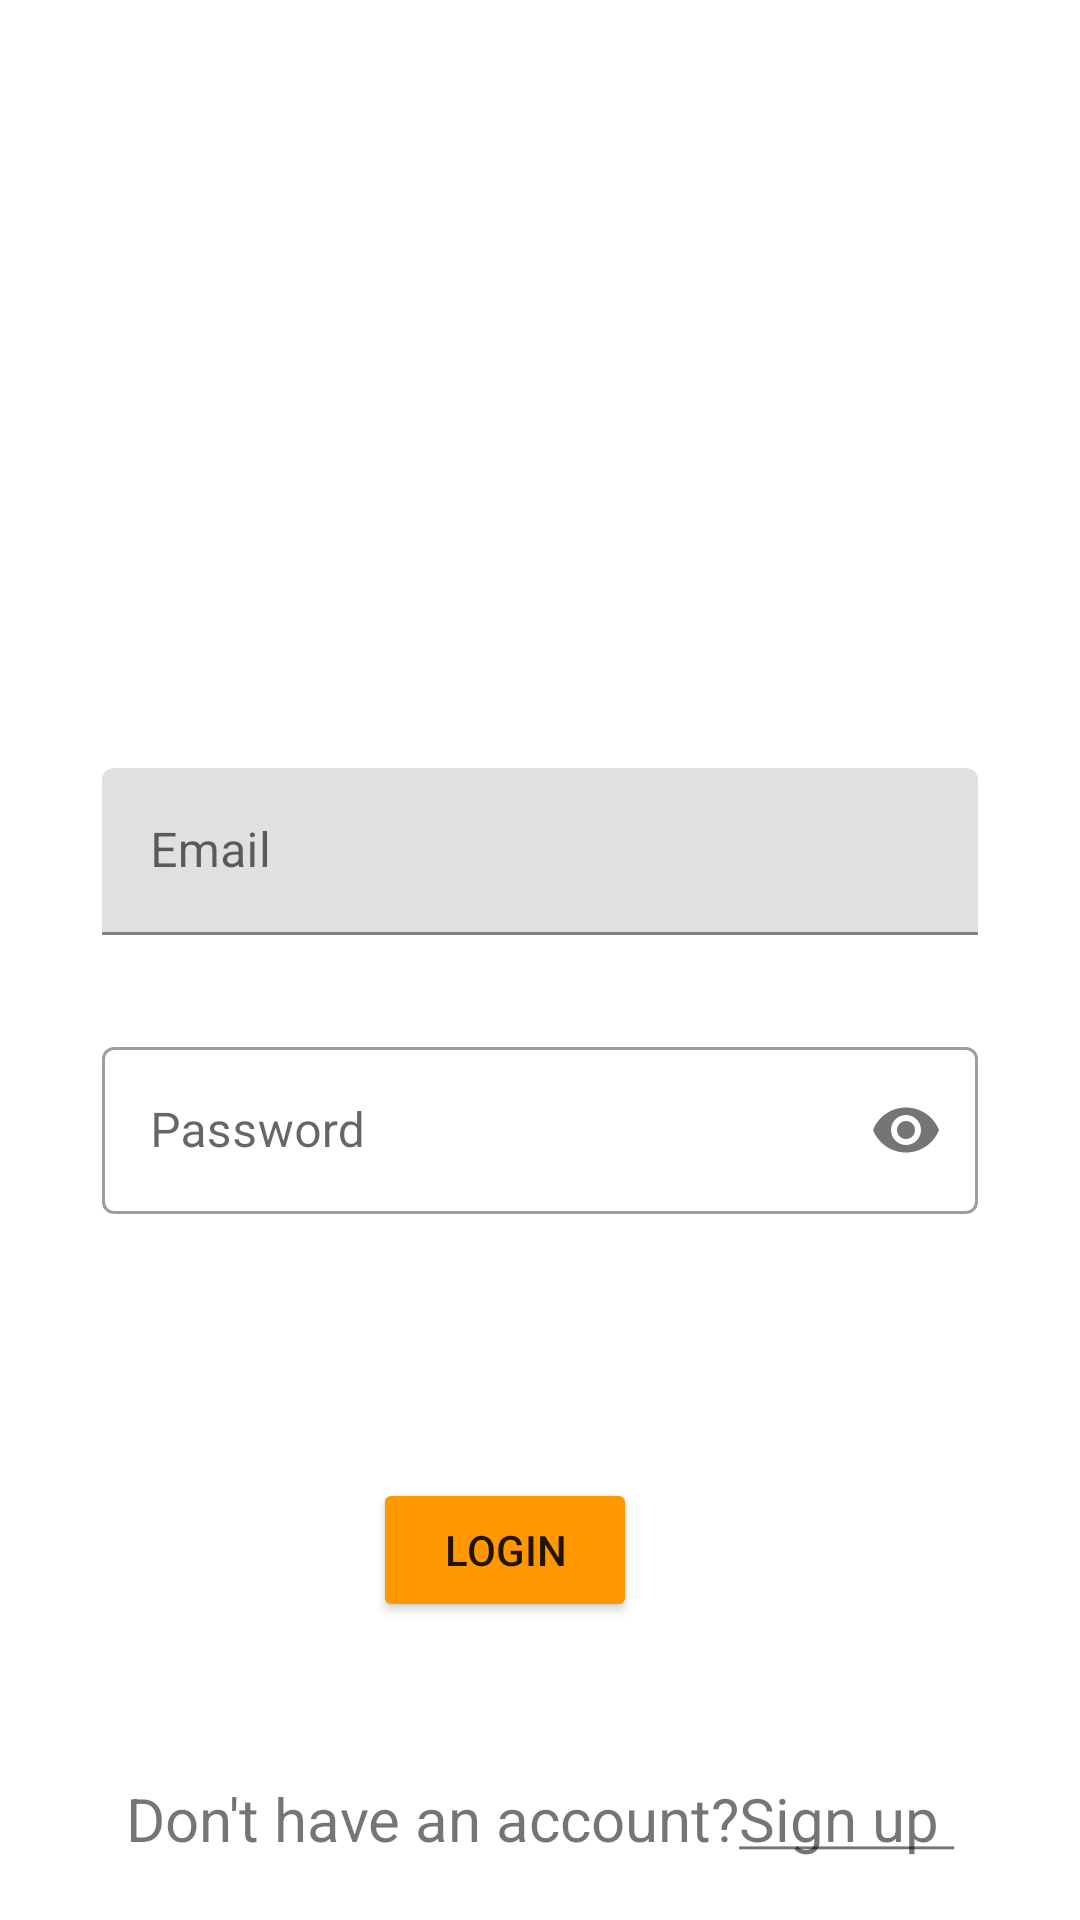

Here is an Android app screen rendered from its layout file. Give the layout XML and the strings, colors and styles it references.
<!-- AndroidManifest.xml: application theme Theme.WorkoutLog -->
<!-- res/layout/activity_login.xml -->
<?xml version="1.0" encoding="utf-8"?>
<androidx.constraintlayout.widget.ConstraintLayout xmlns:android="http://schemas.android.com/apk/res/android"
    xmlns:app="http://schemas.android.com/apk/res-auto"
    xmlns:tools="http://schemas.android.com/tools"
    android:layout_width="match_parent"
    android:layout_height="match_parent"
    tools:context=".ui.LoginActivity">

    <androidx.constraintlayout.widget.Guideline
        android:id="@+id/guideline2"
        android:layout_width="wrap_content"
        android:layout_height="wrap_content"
        android:orientation="horizontal"
      app:layout_constraintGuide_percent="0.4"
        />

    <com.google.android.material.textfield.TextInputLayout
        android:id="@+id/tilEmail"
        android:layout_width="0dp"
        android:layout_height="wrap_content"
        android:layout_marginStart="34dp"
        android:layout_marginEnd="34dp"
        app:layout_constraintEnd_toEndOf="parent"
        app:layout_constraintStart_toStartOf="parent"
        app:layout_constraintTop_toTopOf="@+id/guideline2"
        style=" @style/Widget.MaterialComponents.TextInputLayout.OutlinedBox">

        <com.google.android.material.textfield.TextInputEditText
            android:id="@+id/etEmail"
            android:layout_width="match_parent"
            android:layout_height="wrap_content"
            android:hint="@string/email"
            android:inputType="textEmailAddress" />
    </com.google.android.material.textfield.TextInputLayout>

    <com.google.android.material.textfield.TextInputLayout
        android:id="@+id/tilPassword"
        android:layout_width="409dp"
        android:layout_height="wrap_content"
        android:layout_marginStart="34dp"
        android:layout_marginEnd="34dp"
        app:layout_constraintEnd_toEndOf="parent"
        app:layout_constraintStart_toStartOf="parent"
        app:layout_constraintTop_toBottomOf="@+id/tilEmail"
        style="@style/Widget.MaterialComponents.TextInputLayout.OutlinedBox">


    </com.google.android.material.textfield.TextInputLayout>

    <com.google.android.material.textfield.TextInputLayout
        android:id="@+id/tilpassword"
        android:layout_width="0dp"
        android:layout_height="wrap_content"
        android:layout_marginStart="34dp"
        android:layout_marginTop="32dp"
        android:layout_marginEnd="34dp"
        app:layout_constraintEnd_toEndOf="parent"
        app:layout_constraintStart_toStartOf="parent"
        app:layout_constraintTop_toBottomOf="@+id/tilPassword"
        app:passwordToggleEnabled="true"
        style="@style/Widget.MaterialComponents.TextInputLayout.OutlinedBox">

        <com.google.android.material.textfield.TextInputEditText

            android:id="@+id/etpassword"
            android:layout_width="match_parent"
            android:layout_height="wrap_content"
            android:hint="@string/password"
            android:inputType="textPassword" />
    </com.google.android.material.textfield.TextInputLayout>

    <Button
        android:id="@+id/btnLogin"
        android:layout_width="wrap_content"
        android:layout_height="wrap_content"
        android:layout_marginTop="88dp"
        android:backgroundTint="#FF9800"
        android:text="@string/login"
        app:layout_constraintEnd_toEndOf="parent"
        app:layout_constraintHorizontal_bias="0.457"
        app:layout_constraintStart_toStartOf="parent"
        app:layout_constraintTop_toBottomOf="@+id/tilpassword" />

    <TextView
        android:id="@+id/tvSignUp"
        android:layout_width="wrap_content"
        android:layout_height="wrap_content"
        android:layout_marginTop="52dp"
        android:text="@string/sign_up"
        android:textSize="20sp"
        app:layout_constraintEnd_toEndOf="parent"
        app:layout_constraintStart_toStartOf="parent"
        app:layout_constraintTop_toBottomOf="@+id/btnLogin" />

    <ProgressBar
        android:id="@+id/pbLogin"
        style="?android:attr/progressBarStyle"
        android:layout_width="wrap_content"
        android:layout_height="wrap_content"
        android:layout_marginStart="50dp"
        android:layout_marginTop="147dp"
        android:layout_marginEnd="50dp"
        android:layout_marginBottom="98dp"
        android:visibility="gone"
        app:layout_constraintBottom_toTopOf="@+id/tilEmail"
        app:layout_constraintEnd_toEndOf="parent"
        app:layout_constraintStart_toStartOf="parent"
        app:layout_constraintTop_toTopOf="parent" />

</androidx.constraintlayout.widget.ConstraintLayout>
<!-- resources referenced by this layout -->
<resources>
  <string name="email">Email</string>
  <string name="login">Login</string>
  <string name="password">Password</string>
  <string name="sign_up">Don\'t have an account?<u>Sign up </u></string>
  <style name="Theme.WorkoutLog" parent="Theme.MaterialComponents.DayNight.DarkActionBar">
          
          <item name="colorPrimary">@color/purple_500</item>
          <item name="colorPrimaryVariant">@color/purple_700</item>
          <item name="colorOnPrimary">@color/white</item>
          
          <item name="colorSecondary">@color/teal_200</item>
          <item name="colorSecondaryVariant">@color/teal_700</item>
          <item name="colorOnSecondary">@color/black</item>
          
          <item name="android:statusBarColor" tools:targetApi="l">?attr/colorPrimaryVariant</item>
          
      </style>
  <!-- not gathered from this repository: default colours our renderer supplied (Android Studio template values) -->
  <color name="purple_500">#FF6200EE</color>
  <color name="purple_700">#FF3700B3</color>
  <color name="teal_200">#FF03DAC5</color>
  <color name="teal_700">#FF018786</color>
  <color name="black">#FF000000</color>
  <color name="white">#FFFFFFFF</color>
</resources>
